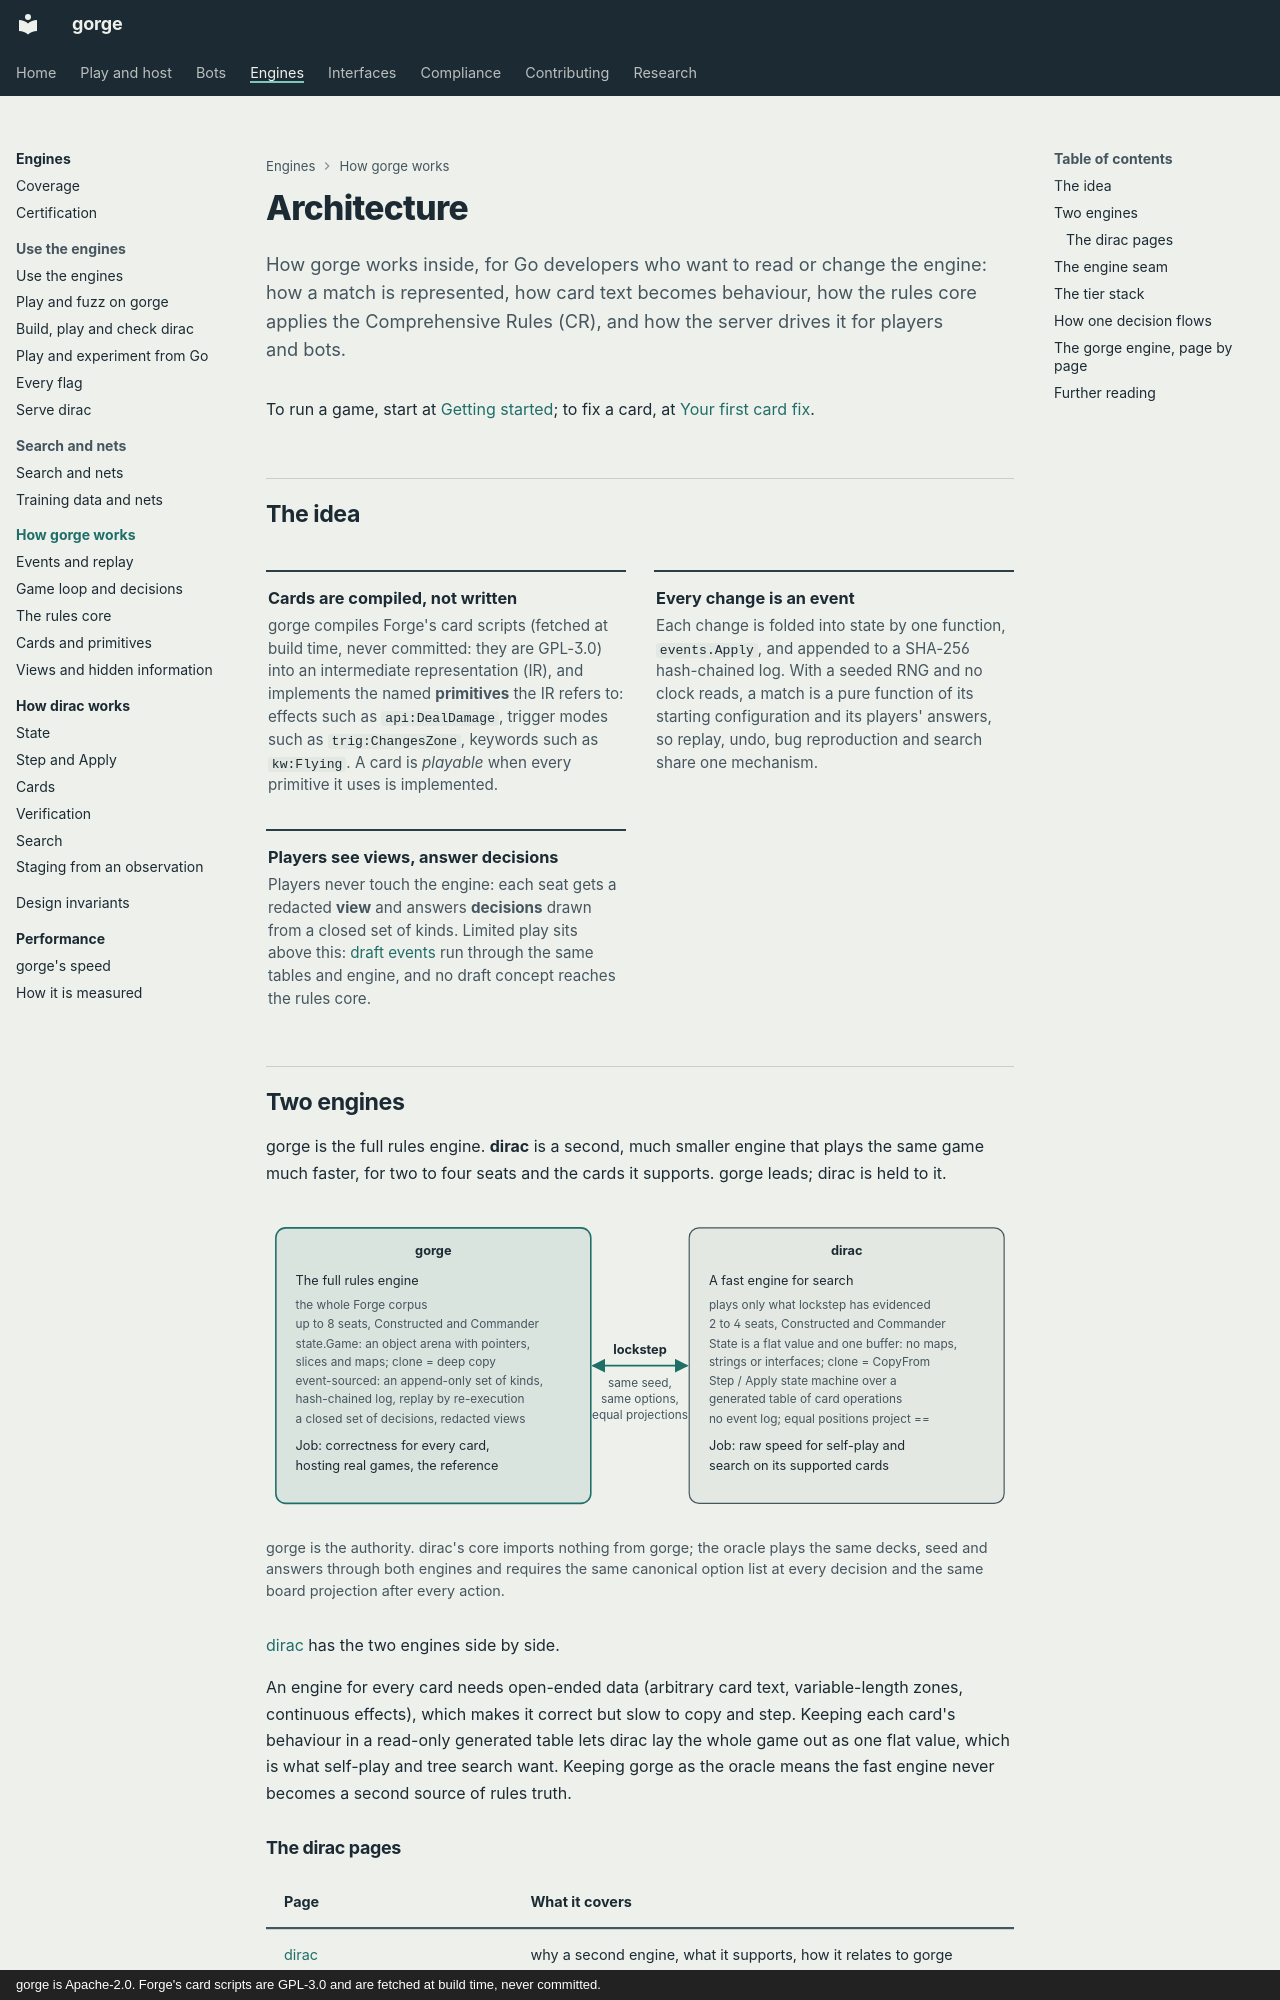

repository: adams-shaun/gorge · page: architecture/index.html · generator: mkdocs · copyright: gorge is Apache-2.0. Forge's card scripts are GPL-3.0 and are fetched at build time, never committed.

# Architecture

How gorge works inside, for Go developers who want to read or change the engine: how a match
is represented, how card text becomes behaviour, how the rules core applies the Comprehensive
Rules (CR), and how the server drives it for players and bots.

To run a game, start at [Getting started](../getting-started.md); to fix a card, at
[Your first card fix](../contributing/first-card-fix.md).

## The idea

<div class="grid cards" markdown>

-   **Cards are compiled, not written**

    gorge compiles Forge's card scripts (fetched at build time, never committed: they are
    GPL-3.0) into an intermediate representation (IR), and implements the named **primitives**
    the IR refers to: effects such as `api:DealDamage`, trigger modes such as `trig:ChangesZone`,
    keywords such as `kw:Flying`. A card is *playable* when every primitive it uses is implemented.

-   **Every change is an event**

    Each change is folded into state by one function, `events.Apply`, and appended to a SHA-256
    hash-chained log. With a seeded RNG and no clock reads, a match is a pure function of its
    starting configuration and its players' answers, so replay, undo, bug reproduction and search
    share one mechanism.

-   **Players see views, answer decisions**

    Players never touch the engine: each seat gets a redacted **view** and answers **decisions**
    drawn from a closed set of kinds. Limited play sits above this: [draft events](draft.md) run
    through the same tables and engine, and no draft concept reaches the rules core.

</div>
